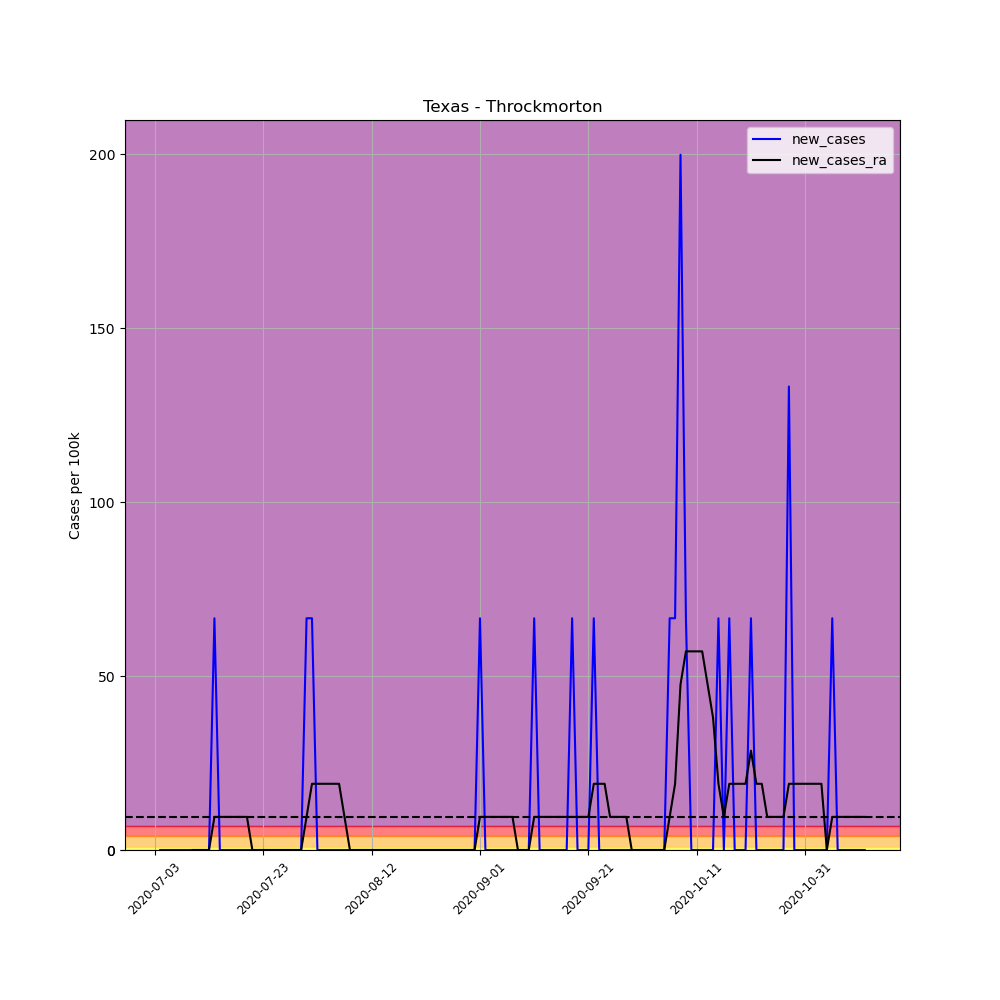

The table this chart was drawn from, first rows:
, date, county, state, fips, cases, deaths, COUNTY, STNAME, CTYNAME, POPESTIMATE2019, per_100k, per_100k_ra, new_cases, new_cases_ra
691364, 2020-07-03, Throckmorton, Texas, 48447, 1, 0, 447, Texas, Throckmorton, 1501, 66.62, , , 
691365, 2020-07-04, Throckmorton, Texas, 48447, 1, 0, 447, Texas, Throckmorton, 1501, 66.62, , 0.0, 
691366, 2020-07-05, Throckmorton, Texas, 48447, 1, 0, 447, Texas, Throckmorton, 1501, 66.62, , 0.0, 
691367, 2020-07-06, Throckmorton, Texas, 48447, 1, 0, 447, Texas, Throckmorton, 1501, 66.62, , 0.0, 
691368, 2020-07-07, Throckmorton, Texas, 48447, 1, 0, 447, Texas, Throckmorton, 1501, 66.62, , 0.0, 
691369, 2020-07-08, Throckmorton, Texas, 48447, 1, 0, 447, Texas, Throckmorton, 1501, 66.62, , 0.0, 
691370, 2020-07-09, Throckmorton, Texas, 48447, 1, 0, 447, Texas, Throckmorton, 1501, 66.62, 66.62, 0.0, 
691371, 2020-07-10, Throckmorton, Texas, 48447, 1, 0, 447, Texas, Throckmorton, 1501, 66.62, 66.62, 0.0, 0.0
691372, 2020-07-11, Throckmorton, Texas, 48447, 1, 0, 447, Texas, Throckmorton, 1501, 66.62, 66.62, 0.0, 0.0
691373, 2020-07-12, Throckmorton, Texas, 48447, 1, 0, 447, Texas, Throckmorton, 1501, 66.62, 66.62, 0.0, 0.0
691374, 2020-07-13, Throckmorton, Texas, 48447, 1, 0, 447, Texas, Throckmorton, 1501, 66.62, 66.62, 0.0, 0.0
691375, 2020-07-14, Throckmorton, Texas, 48447, 2, 0, 447, Texas, Throckmorton, 1501, 133.2, 76.14, 66.62, 9.517
691376, 2020-07-15, Throckmorton, Texas, 48447, 2, 0, 447, Texas, Throckmorton, 1501, 133.2, 85.66, 0.0, 9.517
691377, 2020-07-16, Throckmorton, Texas, 48447, 2, 0, 447, Texas, Throckmorton, 1501, 133.2, 95.17, 0.0, 9.517
691378, 2020-07-17, Throckmorton, Texas, 48447, 2, 0, 447, Texas, Throckmorton, 1501, 133.2, 104.7, 0.0, 9.517
691379, 2020-07-18, Throckmorton, Texas, 48447, 2, 0, 447, Texas, Throckmorton, 1501, 133.2, 114.2, 0.0, 9.517
691380, 2020-07-19, Throckmorton, Texas, 48447, 2, 0, 447, Texas, Throckmorton, 1501, 133.2, 123.7, 0.0, 9.517
691381, 2020-07-20, Throckmorton, Texas, 48447, 2, 0, 447, Texas, Throckmorton, 1501, 133.2, 133.2, 0.0, 9.517
691382, 2020-07-21, Throckmorton, Texas, 48447, 2, 0, 447, Texas, Throckmorton, 1501, 133.2, 133.2, 0.0, 0.0
691383, 2020-07-22, Throckmorton, Texas, 48447, 2, 0, 447, Texas, Throckmorton, 1501, 133.2, 133.2, 0.0, 0.0
691384, 2020-07-23, Throckmorton, Texas, 48447, 2, 0, 447, Texas, Throckmorton, 1501, 133.2, 133.2, 0.0, 0.0
691385, 2020-07-24, Throckmorton, Texas, 48447, 2, 0, 447, Texas, Throckmorton, 1501, 133.2, 133.2, 0.0, 0.0
691386, 2020-07-25, Throckmorton, Texas, 48447, 2, 0, 447, Texas, Throckmorton, 1501, 133.2, 133.2, 0.0, 0.0
691387, 2020-07-26, Throckmorton, Texas, 48447, 2, 0, 447, Texas, Throckmorton, 1501, 133.2, 133.2, 0.0, 0.0
691388, 2020-07-27, Throckmorton, Texas, 48447, 2, 0, 447, Texas, Throckmorton, 1501, 133.2, 133.2, 0.0, 0.0
691389, 2020-07-28, Throckmorton, Texas, 48447, 2, 0, 447, Texas, Throckmorton, 1501, 133.2, 133.2, 0.0, 0.0
691390, 2020-07-29, Throckmorton, Texas, 48447, 2, 0, 447, Texas, Throckmorton, 1501, 133.2, 133.2, 0.0, 0.0
691391, 2020-07-30, Throckmorton, Texas, 48447, 2, 0, 447, Texas, Throckmorton, 1501, 133.2, 133.2, 0.0, 0.0
691392, 2020-07-31, Throckmorton, Texas, 48447, 3, 0, 447, Texas, Throckmorton, 1501, 199.9, 142.8, 66.62, 9.517
691393, 2020-08-01, Throckmorton, Texas, 48447, 4, 0, 447, Texas, Throckmorton, 1501, 266.5, 161.8, 66.62, 19.03
691394, 2020-08-02, Throckmorton, Texas, 48447, 4, 0, 447, Texas, Throckmorton, 1501, 266.5, 180.8, 0.0, 19.03
691395, 2020-08-03, Throckmorton, Texas, 48447, 4, 0, 447, Texas, Throckmorton, 1501, 266.5, 199.9, 0.0, 19.03
691396, 2020-08-04, Throckmorton, Texas, 48447, 4, 0, 447, Texas, Throckmorton, 1501, 266.5, 218.9, 0.0, 19.03
691397, 2020-08-05, Throckmorton, Texas, 48447, 4, 0, 447, Texas, Throckmorton, 1501, 266.5, 237.9, 0.0, 19.03
691398, 2020-08-06, Throckmorton, Texas, 48447, 4, 2, 447, Texas, Throckmorton, 1501, 266.5, 257, 0.0, 19.03
691399, 2020-08-07, Throckmorton, Texas, 48447, 4, 2, 447, Texas, Throckmorton, 1501, 266.5, 266.5, 0.0, 9.517
691400, 2020-08-08, Throckmorton, Texas, 48447, 4, 2, 447, Texas, Throckmorton, 1501, 266.5, 266.5, 0.0, 0.0
691401, 2020-08-09, Throckmorton, Texas, 48447, 4, 2, 447, Texas, Throckmorton, 1501, 266.5, 266.5, 0.0, 0.0
691402, 2020-08-10, Throckmorton, Texas, 48447, 4, 2, 447, Texas, Throckmorton, 1501, 266.5, 266.5, 0.0, 0.0
691403, 2020-08-11, Throckmorton, Texas, 48447, 4, 2, 447, Texas, Throckmorton, 1501, 266.5, 266.5, 0.0, 0.0
691404, 2020-08-12, Throckmorton, Texas, 48447, 4, 2, 447, Texas, Throckmorton, 1501, 266.5, 266.5, 0.0, 0.0
691405, 2020-08-13, Throckmorton, Texas, 48447, 4, 2, 447, Texas, Throckmorton, 1501, 266.5, 266.5, 0.0, 0.0
691406, 2020-08-14, Throckmorton, Texas, 48447, 4, 2, 447, Texas, Throckmorton, 1501, 266.5, 266.5, 0.0, 0.0
691407, 2020-08-15, Throckmorton, Texas, 48447, 4, 2, 447, Texas, Throckmorton, 1501, 266.5, 266.5, 0.0, 0.0
691408, 2020-08-16, Throckmorton, Texas, 48447, 4, 2, 447, Texas, Throckmorton, 1501, 266.5, 266.5, 0.0, 0.0
691409, 2020-08-17, Throckmorton, Texas, 48447, 4, 2, 447, Texas, Throckmorton, 1501, 266.5, 266.5, 0.0, 0.0
691410, 2020-08-18, Throckmorton, Texas, 48447, 4, 2, 447, Texas, Throckmorton, 1501, 266.5, 266.5, 0.0, 0.0
691411, 2020-08-19, Throckmorton, Texas, 48447, 4, 2, 447, Texas, Throckmorton, 1501, 266.5, 266.5, 0.0, 0.0
691412, 2020-08-20, Throckmorton, Texas, 48447, 4, 2, 447, Texas, Throckmorton, 1501, 266.5, 266.5, 0.0, 0.0
691413, 2020-08-21, Throckmorton, Texas, 48447, 4, 2, 447, Texas, Throckmorton, 1501, 266.5, 266.5, 0.0, 0.0
691414, 2020-08-22, Throckmorton, Texas, 48447, 4, 2, 447, Texas, Throckmorton, 1501, 266.5, 266.5, 0.0, 0.0
691415, 2020-08-23, Throckmorton, Texas, 48447, 4, 2, 447, Texas, Throckmorton, 1501, 266.5, 266.5, 0.0, 0.0
691416, 2020-08-24, Throckmorton, Texas, 48447, 4, 2, 447, Texas, Throckmorton, 1501, 266.5, 266.5, 0.0, 0.0
691417, 2020-08-25, Throckmorton, Texas, 48447, 4, 2, 447, Texas, Throckmorton, 1501, 266.5, 266.5, 0.0, 0.0
691418, 2020-08-26, Throckmorton, Texas, 48447, 4, 2, 447, Texas, Throckmorton, 1501, 266.5, 266.5, 0.0, 0.0
691419, 2020-08-27, Throckmorton, Texas, 48447, 4, 2, 447, Texas, Throckmorton, 1501, 266.5, 266.5, 0.0, 0.0
691420, 2020-08-28, Throckmorton, Texas, 48447, 4, 2, 447, Texas, Throckmorton, 1501, 266.5, 266.5, 0.0, 0.0
691421, 2020-08-29, Throckmorton, Texas, 48447, 4, 2, 447, Texas, Throckmorton, 1501, 266.5, 266.5, 0.0, 0.0
691422, 2020-08-30, Throckmorton, Texas, 48447, 4, 2, 447, Texas, Throckmorton, 1501, 266.5, 266.5, 0.0, 0.0
691423, 2020-08-31, Throckmorton, Texas, 48447, 4, 2, 447, Texas, Throckmorton, 1501, 266.5, 266.5, 0.0, 0.0
... 72 more rows
